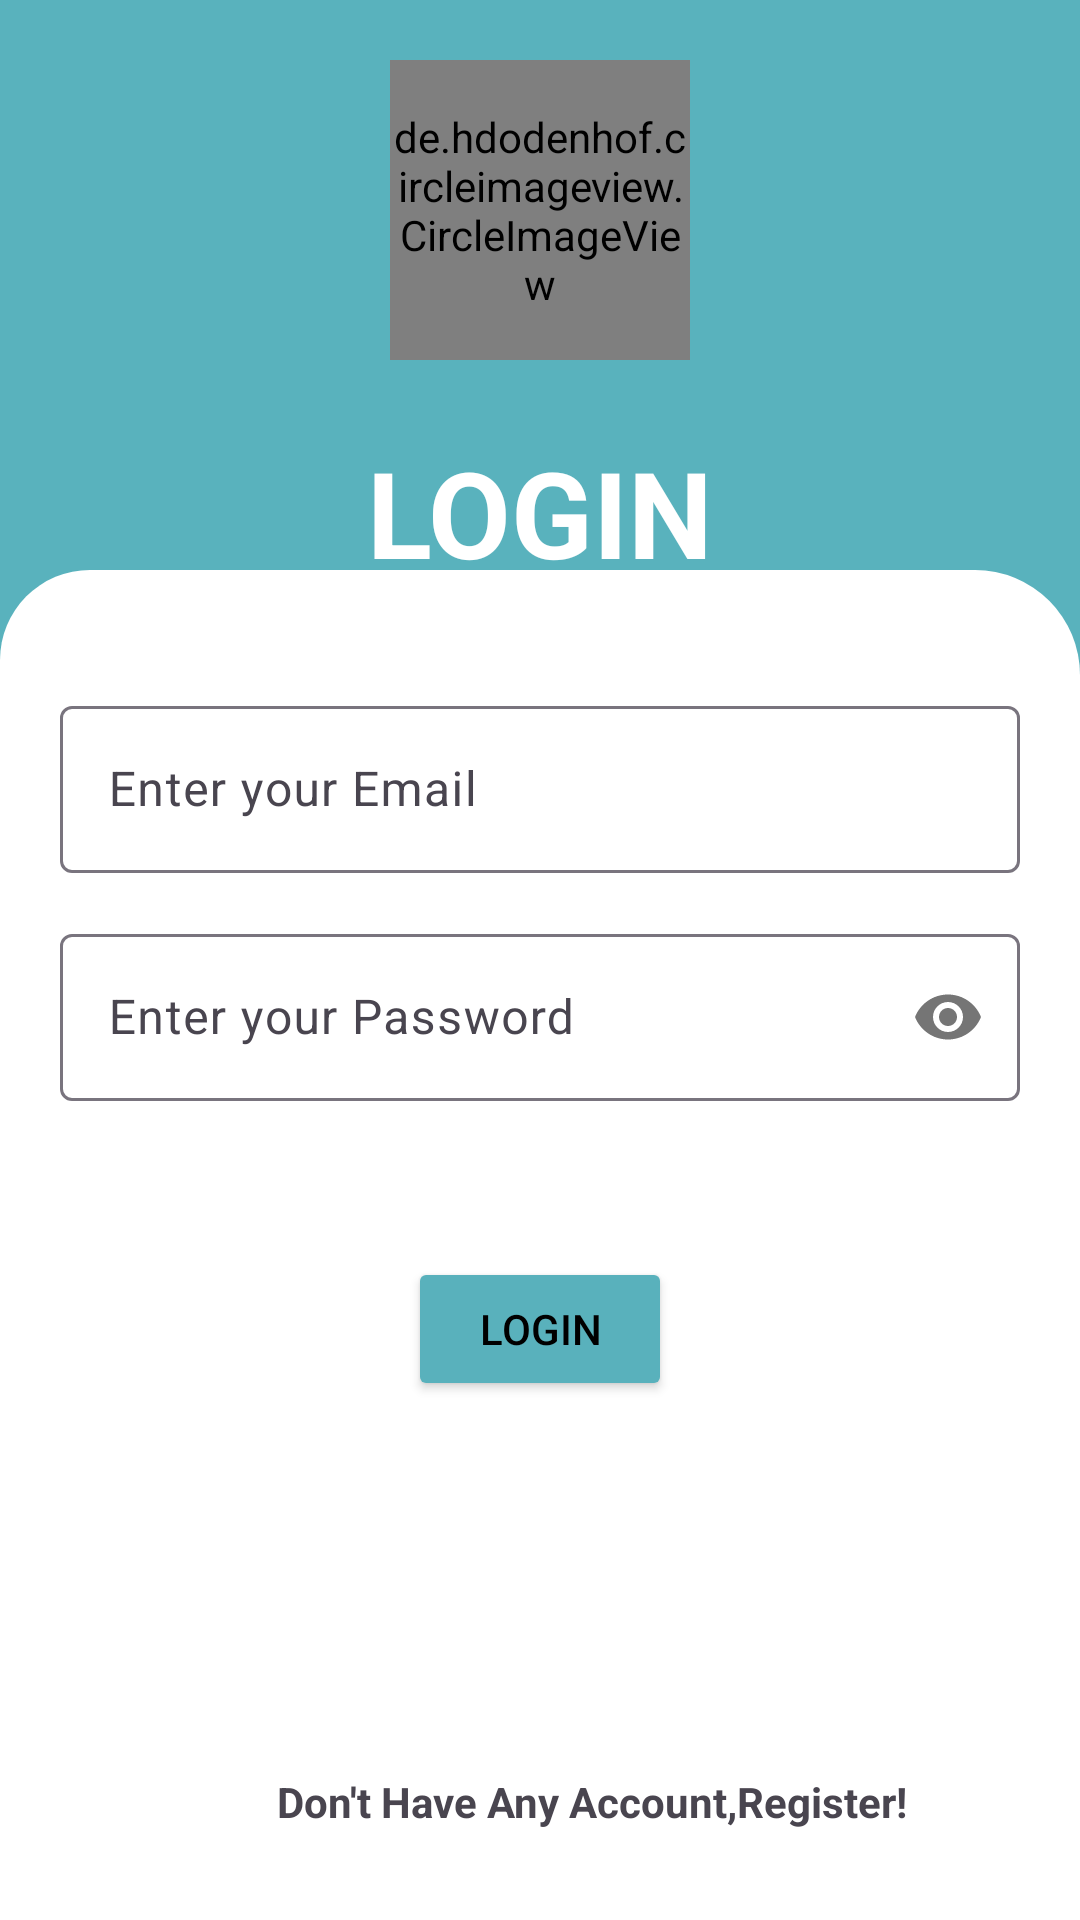

Write the Android layout XML for this screen, with the resource values it uses.
<!-- AndroidManifest.xml: application theme Theme.LoginandRegistrationwithFirebase -->
<!-- res/layout/activity_login.xml -->
<?xml version="1.0" encoding="utf-8"?>
<androidx.constraintlayout.widget.ConstraintLayout xmlns:android="http://schemas.android.com/apk/res/android"
    xmlns:app="http://schemas.android.com/apk/res-auto"
    xmlns:tools="http://schemas.android.com/tools"
    android:layout_width="match_parent"
    android:layout_height="match_parent"
    android:background="#59B2BD"
    tools:context=".LoginActivity">
    <de.hdodenhof.circleimageview.CircleImageView
        android:id="@+id/circleImageView"
        android:layout_width="100dp"
        android:layout_height="100dp"
        android:layout_marginTop="20dp"
        android:src="@drawable/img"
        app:layout_constraintEnd_toEndOf="parent"
        app:layout_constraintStart_toStartOf="parent"
        app:layout_constraintTop_toTopOf="parent" />

    <TextView
        android:id="@+id/textView"
        android:layout_width="wrap_content"
        android:layout_height="wrap_content"
        android:layout_marginTop="24dp"
        android:text="LOGIN"
        android:textColor="@color/white"
        android:textSize="40dp"
        android:textStyle="bold"
        app:layout_constraintEnd_toEndOf="parent"

        app:layout_constraintStart_toStartOf="parent"
        app:layout_constraintTop_toBottomOf="@+id/circleImageView" />

    <TextView
        android:layout_width="wrap_content"
        android:layout_height="wrap_content"
        android:layout_marginTop="4dp"
        android:text="DIPTI"
        android:textColor="@color/white"
        android:textSize="30dp"
        android:textStyle="bold"
        app:layout_constraintEnd_toEndOf="@+id/textView"
        app:layout_constraintStart_toStartOf="@+id/textView"
        app:layout_constraintTop_toBottomOf="@+id/textView" />

    <androidx.constraintlayout.widget.ConstraintLayout
        android:layout_width="match_parent"
        android:layout_height="450dp"
        android:background="@drawable/design"
        android:padding="20dp"
        app:layout_constraintBottom_toBottomOf="parent"
        app:layout_constraintEnd_toEndOf="parent"
        app:layout_constraintStart_toStartOf="parent">

        <com.google.android.material.textfield.TextInputLayout
            android:layout_marginTop="20dp"
            android:id="@+id/textInputLayout"
            android:layout_width="match_parent"
            android:layout_height="wrap_content"
            android:hint="Enter your Email"
            app:layout_constraintEnd_toEndOf="parent"
            app:layout_constraintStart_toStartOf="parent"
            app:layout_constraintTop_toTopOf="parent">

            <com.google.android.material.textfield.TextInputEditText
                android:id="@+id/emailetlogin"
                android:layout_width="match_parent"
                android:layout_height="wrap_content"
                android:inputType="textEmailAddress">


            </com.google.android.material.textfield.TextInputEditText>
        </com.google.android.material.textfield.TextInputLayout>


        <com.google.android.material.textfield.TextInputLayout
            android:id="@+id/textInputLayout2"
            android:layout_marginTop="15dp"
            android:layout_width="match_parent"
            android:layout_height="wrap_content"
            android:hint="Enter your Password"
            app:passwordToggleEnabled="true"
            app:layout_constraintEnd_toEndOf="parent"
            app:layout_constraintStart_toStartOf="parent"
            app:layout_constraintTop_toBottomOf="@+id/textInputLayout">

            <com.google.android.material.textfield.TextInputEditText
                android:id="@+id/passetlogin"
                android:layout_width="match_parent"
                android:layout_height="wrap_content"
                android:layout_marginTop="16dp"
                android:inputType="textPassword"
                app:layout_constraintEnd_toEndOf="@+id/textInputLayout"
                app:layout_constraintHorizontal_bias="0.0"
                app:layout_constraintStart_toStartOf="@+id/textInputLayout"
                app:layout_constraintTop_toBottomOf="@+id/textInputLayout">


            </com.google.android.material.textfield.TextInputEditText>
        </com.google.android.material.textfield.TextInputLayout>


        <Button
            android:id="@+id/loginbtn"
            android:layout_width="wrap_content"
            android:layout_height="wrap_content"
            android:layout_marginTop="52dp"
            android:backgroundTint="#59B1BC"
            android:text="Login"
            android:textColor="@color/black"
            app:cornerRadius="10dp"
            app:layout_constraintEnd_toEndOf="parent"
            app:layout_constraintStart_toStartOf="parent"
            app:layout_constraintTop_toBottomOf="@+id/textInputLayout2"
            app:strokeColor="#171616"
            app:strokeWidth="2dp" />

        <TextView
            android:id="@+id/donthaveaccount"
            android:layout_width="wrap_content"
            android:layout_height="wrap_content"
            android:layout_marginTop="124dp"
            android:textStyle="bold"
            android:text="Don't Have Any Account,Register!"
            app:layout_constraintEnd_toEndOf="@+id/loginbtn"
            app:layout_constraintHorizontal_bias="0.36"
            app:layout_constraintStart_toStartOf="@+id/loginbtn"
            app:layout_constraintTop_toBottomOf="@+id/loginbtn" />


    </androidx.constraintlayout.widget.ConstraintLayout>


</androidx.constraintlayout.widget.ConstraintLayout>
<!-- resources referenced by this layout -->
<resources>
  <!-- drawable design (drawable) -->
  <?xml version="1.0" encoding="utf-8"?>
  <shape xmlns:android="http://schemas.android.com/apk/res/android">
  
      <corners
          android:topLeftRadius="30dp"
          android:topRightRadius="35dp"/>
          <solid android:color="@color/white"/>
  
  
  
  </shape>
  <!-- drawable img: png bitmap (drawable, 12459 bytes) -->
  <style name="Theme.LoginandRegistrationwithFirebase" parent="Base.Theme.LoginandRegistrationwithFirebase" />
  <style name="Base.Theme.LoginandRegistrationwithFirebase" parent="Theme.Material3.DayNight.NoActionBar">
          
          
      </style>
  <!-- not gathered from this repository: default colours our renderer supplied (Android Studio template values) -->
  <color name="black">#FF000000</color>
  <color name="white">#FFFFFFFF</color>
</resources>
